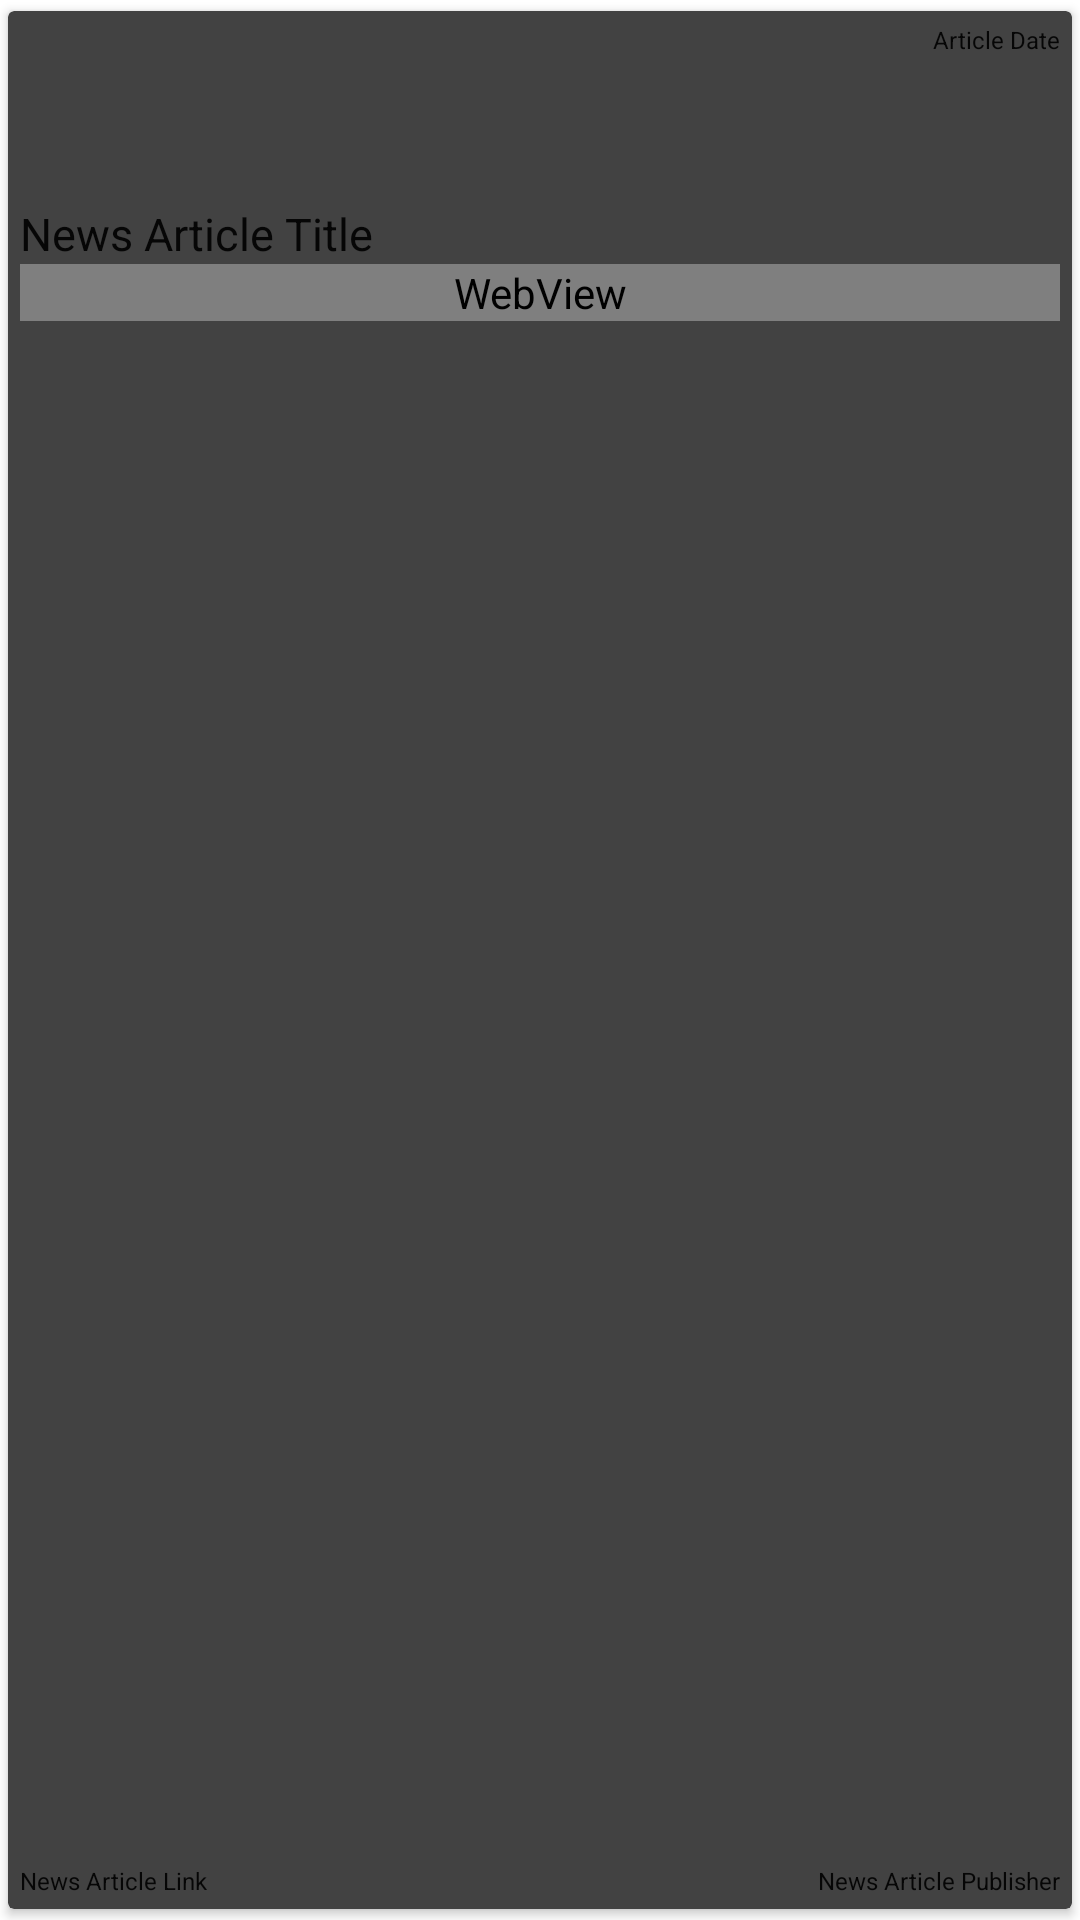

Write the Android layout XML for this screen, with the resource values it uses.
<!-- AndroidManifest.xml: application theme AppTheme -->
<!-- res/layout/fragment_stock_news_layout.xml -->
<?xml version="1.0" encoding="utf-8"?>
<android.support.v7.widget.CardView xmlns:card_view="http://schemas.android.com/apk/res-auto"
    xmlns:android="http://schemas.android.com/apk/res/android"
    android:id="@+id/stock_news_card"
    android:layout_gravity="center"
    android:layout_width="match_parent"
    android:layout_height="160dp"
    android:foreground="?android:attr/selectableItemBackground"
    android:clickable="true"
    card_view:cardElevation="2dp"
    card_view:cardCornerRadius="2dp"
    card_view:cardUseCompatPadding="true">

        <RelativeLayout
            android:layout_width="match_parent"
            android:layout_height="match_parent"
            android:padding="4dp"
            android:layout_gravity="center_horizontal"
            android:id="@+id/relativeLayout">

            <ImageView
                android:layout_width="wrap_content"
                android:layout_height="60dp"
                android:id="@+id/imageView"
                android:layout_gravity="center_horizontal"
                android:layout_alignParentTop="true"
                android:layout_centerHorizontal="true" />

            <TextView
                android:layout_width="wrap_content"
                android:layout_height="wrap_content"
                android:textSize="15dp"
                android:text="News Article Title"
                android:id="@+id/newsArticleTitleText"
                android:textColor="@color/black"
                android:layout_below="@+id/imageView"
                android:layout_alignParentStart="true"
                android:layout_toStartOf="@+id/dateOfArticleText" />

            <WebView
                android:layout_width="match_parent"
                android:layout_height="wrap_content"
                android:text="News Article Content"
                android:clickable="true"
                android:id="@+id/newsArticleContentText"
                android:textColor="@color/black"
                android:layout_gravity="center_horizontal"
                android:layout_below="@+id/newsArticleTitleText"
                android:layout_alignStart="@+id/newsArticleTitleText" />

            <TextView
                android:layout_width="wrap_content"
                android:layout_height="wrap_content"
                android:textSize="8dp"
                android:text="News Article Link"
                android:id="@+id/newsArticleLinkText"
                android:textColor="@color/black"
                android:layout_gravity="center_horizontal"
                android:layout_alignParentBottom="true"
                android:layout_alignParentStart="true" />

            <TextView
                android:layout_width="wrap_content"
                android:layout_height="wrap_content"
                android:textSize="8dp"
                android:text="News Article Publisher"
                android:id="@+id/newsArticlePublisherText"
                android:textColor="@color/black"
                android:layout_gravity="right"
                android:layout_alignParentBottom="true"
                android:layout_alignParentEnd="true" />

            <TextView
                android:layout_width="wrap_content"
                android:layout_height="11dp"
                android:id="@+id/dateOfArticleText"
                android:text="Article Date"
                android:textColor="@color/black"
                android:textSize="8dp"
                android:layout_alignTop="@+id/imageView"
                android:layout_alignParentEnd="true" />

        </RelativeLayout>

    </android.support.v7.widget.CardView>
<!-- resources referenced by this layout -->
<resources>
  <color name="black">#E6000000</color>
  <style name="AppTheme" parent="Theme.AppCompat.NoActionBar">
          
          <item name="colorPrimary">@color/myPrimaryColor</item>
          <item name="colorPrimaryDark">@color/myPrimaryDarkColor</item>
          <item name="colorAccent">@color/myAccentColor</item>
          <item name="android:textColorPrimary">@color/myTextPrimaryColor</item>
          <item name="drawerArrowStyle">@style/DrawerArrowStyle</item>
  
          <item name="android:windowBackground">@color/myWindowBackground</item>
  
      </style>
  <color name="myPrimaryColor">#6257FF</color>
  <color name="myPrimaryDarkColor">#1B1843</color>
  <color name="myAccentColor">#57A0FF</color>
  <color name="myTextPrimaryColor">#FFFFFF</color>
  <style name="DrawerArrowStyle" parent="Widget.AppCompat.DrawerArrowToggle">
          <item name="spinBars">true</item>
          <item name="color">@android:color/white</item>
      </style>
  <color name="myWindowBackground">#FFFFFF</color>
</resources>
